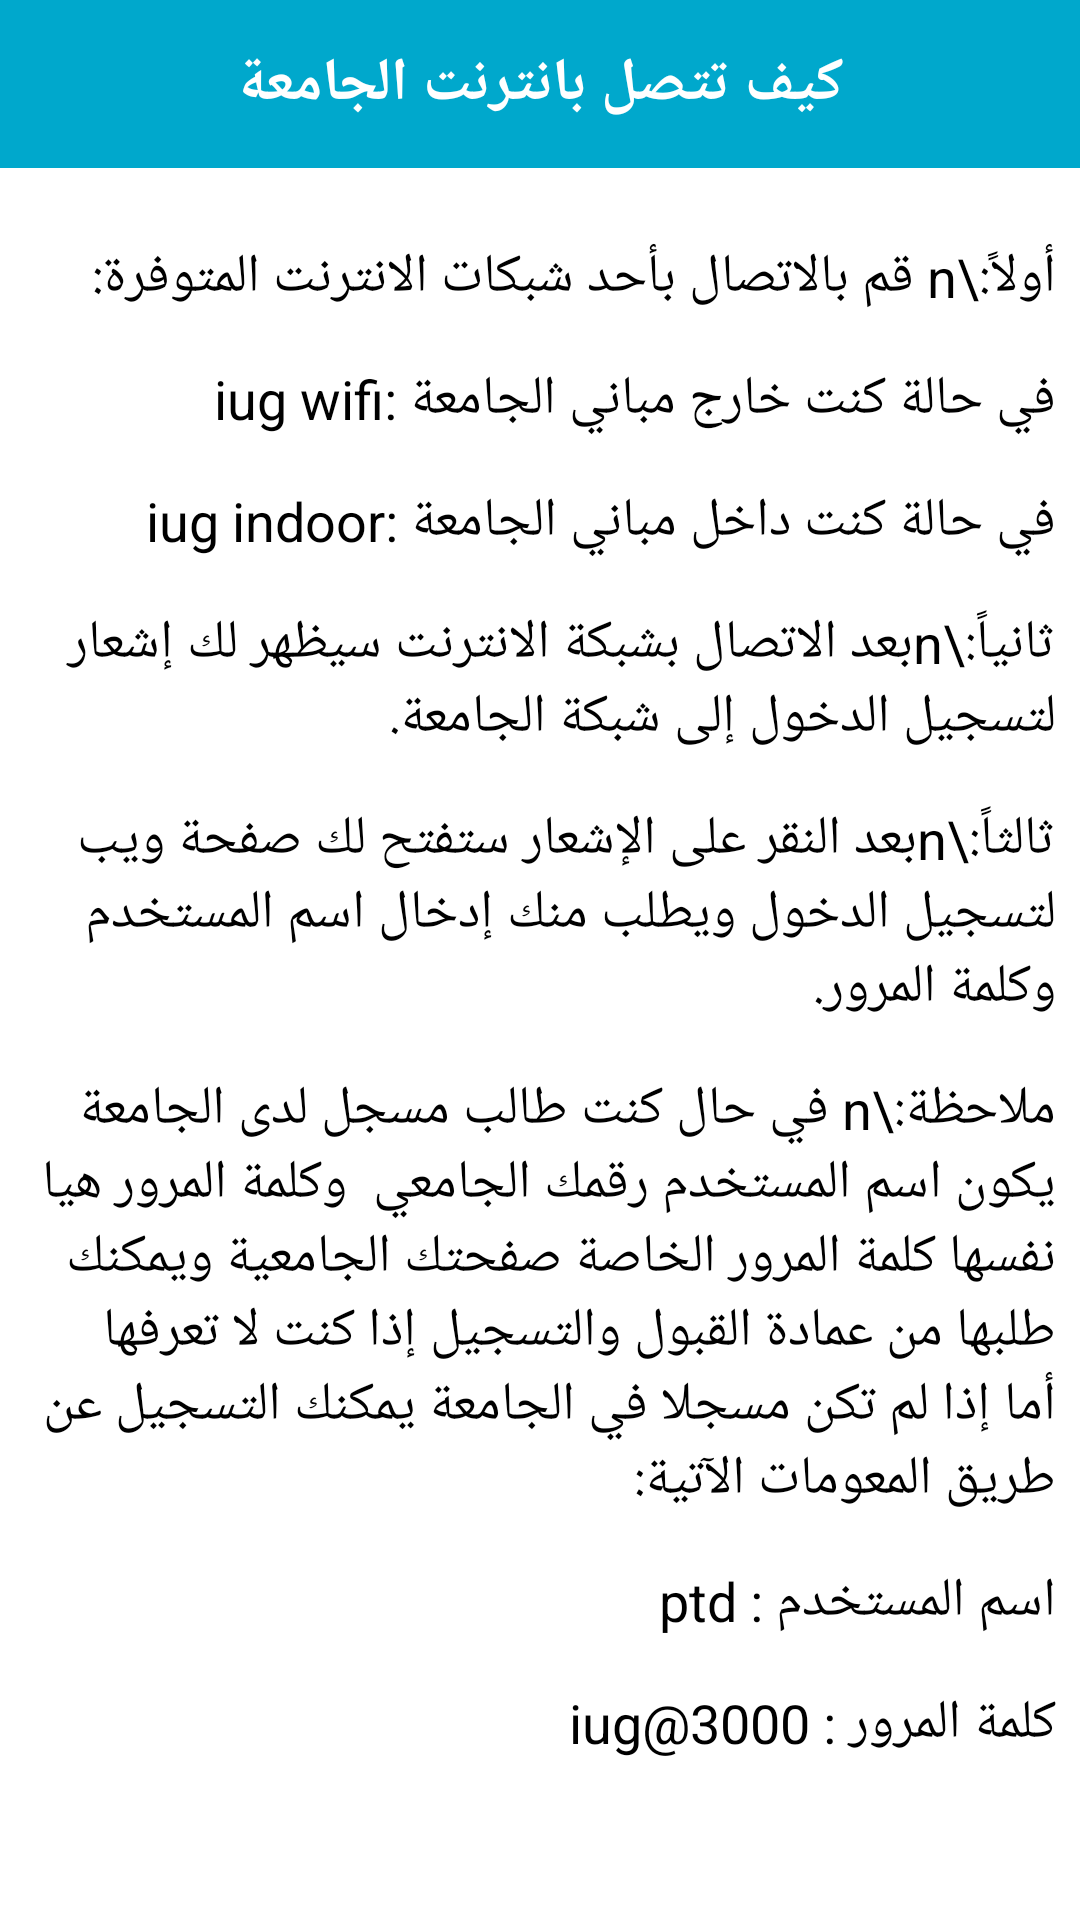

Write the Android layout XML for this screen, with the resource values it uses.
<!-- AndroidManifest.xml: application theme Theme.IUGGuide -->
<!-- res/layout/bottomsheet_internet_guide.xml -->
<?xml version="1.0" encoding="utf-8"?>
<LinearLayout xmlns:android="http://schemas.android.com/apk/res/android"
    xmlns:app="http://schemas.android.com/apk/res-auto"
    xmlns:tools="http://schemas.android.com/tools"
    android:id="@+id/coverPageFragment"
    android:layout_width="match_parent"
    android:layout_height="match_parent"
    android:orientation="vertical">

    <androidx.appcompat.widget.Toolbar
        android:id="@+id/toolbar"
        android:layout_width="match_parent"
        android:layout_height="wrap_content"
        android:background="@color/secondary_accent"
        android:minHeight="?android:attr/actionBarSize">

        <TextView
            android:id="@+id/toolbar_title"
            android:layout_width="wrap_content"
            android:layout_height="wrap_content"
            android:layout_gravity="center"
            android:text="كيف تتصل بانترنت الجامعة"
            android:textColor="@color/white"
            android:textSize="20sp"
            android:textStyle="bold" />
    </androidx.appcompat.widget.Toolbar>

    <TextView
        android:layout_width="match_parent"
        android:layout_height="wrap_content"
        android:layout_marginLeft="8dp"
        android:layout_marginTop="24dp"
        android:layout_marginRight="8dp"
        android:layout_marginBottom="8dp"
        android:text="أولاً:\n قم بالاتصال بأحد شبكات الانترنت المتوفرة:"
        android:textColor="@color/black"
        android:textSize="18sp" />

    <TextView
        android:layout_width="match_parent"
        android:layout_height="wrap_content"
        android:layout_margin="8dp"
        android:gravity="right"
        android:text="iug wifi: في حالة كنت خارج مباني الجامعة"
        android:textColor="@color/black"
        android:textSize="18sp" />

    <TextView
        android:layout_width="match_parent"
        android:layout_height="wrap_content"
        android:layout_margin="8dp"
        android:gravity="right"
        android:text="iug indoor: في حالة كنت داخل مباني الجامعة"
        android:textColor="@color/black"
        android:textSize="18sp" />

    <TextView
        android:layout_width="match_parent"
        android:layout_height="wrap_content"
        android:layout_margin="8dp"
        android:text="ثانياً:\nبعد الاتصال بشبكة الانترنت سيظهر لك إشعار لتسجيل الدخول إلى شبكة الجامعة."
        android:textColor="@color/black"
        android:textSize="18sp" />

    <TextView
        android:layout_width="match_parent"
        android:layout_height="wrap_content"
        android:layout_margin="8dp"
        android:text="ثالثاً:\nبعد النقر على الإشعار ستفتح لك صفحة ويب لتسجيل الدخول ويطلب منك إدخال اسم المستخدم وكلمة المرور."
        android:textColor="@color/black"
        android:textSize="18sp" />

    <TextView
        android:layout_width="match_parent"
        android:layout_height="wrap_content"
        android:layout_margin="8dp"
        android:text="ملاحظة:\n في حال كنت طالب مسجل لدى الجامعة يكون اسم المستخدم رقمك الجامعي  وكلمة المرور هيا نفسها كلمة المرور الخاصة صفحتك الجامعية ويمكنك طلبها من عمادة القبول والتسجيل إذا كنت لا تعرفها أما إذا لم تكن مسجلا في الجامعة يمكنك التسجيل عن طريق المعومات الآتية:"
        android:textColor="@color/black"
        android:textSize="18sp" />

    <TextView
        android:layout_width="match_parent"
        android:layout_height="wrap_content"
        android:layout_margin="8dp"
        android:text="اسم المستخدم : ptd"
        android:textColor="@color/black"
        android:textSize="18sp" />

    <TextView
        android:layout_width="match_parent"
        android:layout_height="wrap_content"
        android:layout_margin="8dp"
        android:text="كلمة المرور : iug@3000"
        android:textColor="@color/black"
        android:textSize="18sp" />
</LinearLayout>
<!-- resources referenced by this layout -->
<resources>
  <color name="black">#FF000000</color>
  <color name="secondary_accent">#00A8CC</color>
  <color name="white">#FFFFFFFF</color>
  <style name="Theme.IUGGuide" parent="Theme.MaterialComponents.DayNight.NoActionBar">
          
          <item name="colorPrimary">@color/primary</item>
          <item name="colorPrimaryVariant">@color/primary_variant</item>
          <item name="colorOnPrimary">@color/white</item>
          
          <item name="colorSecondary">@color/secondary</item>
          <item name="colorSecondaryVariant">@color/secondary</item>
          <item name="colorOnSecondary">@color/black</item>
          
          <item name="android:statusBarColor" tools:targetApi="l">?attr/colorPrimaryVariant</item>
          
  
      </style>
  <color name="primary">#0C7B93</color>
  <color name="primary_variant">#0C7B93</color>
  <color name="secondary">#27496D</color>
</resources>
